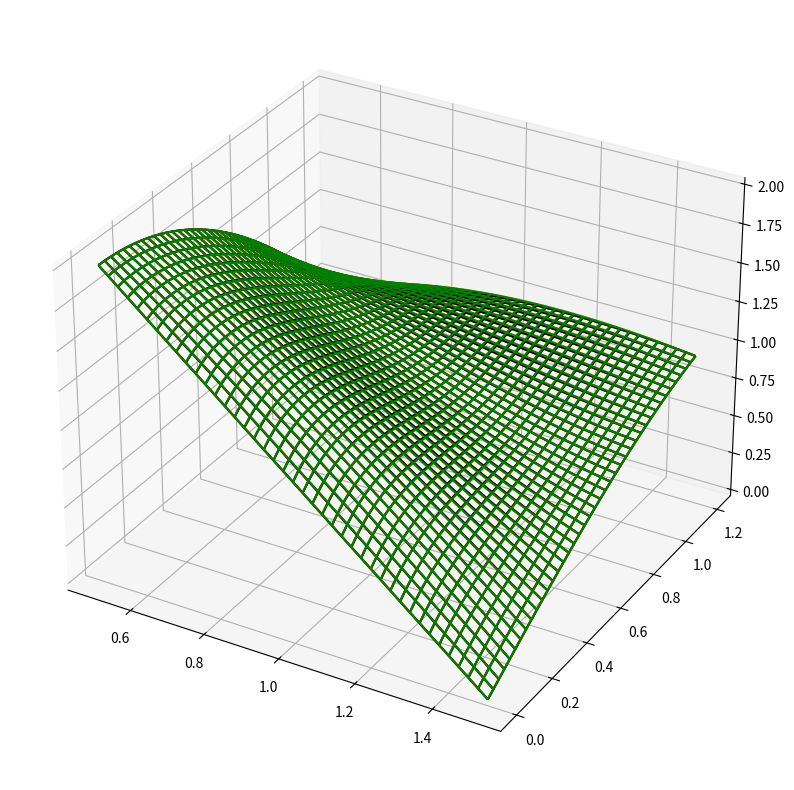

Here is the Python script that generated this plot:
import math
import numpy as np
import matplotlib.pyplot as plt

fig = plt.figure(figsize=(10, 10))
ax = fig.add_subplot(projection='3d')

def phi(x, t):
    return np.log(4 + x) * np.cos(5 * t)


def psi(x):
    return 3 - 2 * x


def ua(t):
    return 2 * np.cos(t)


def ub(t):
    return np.sin(t)


A = 0.5
B = 1.5
p = 1.6
T = 1.2

def solve(N, M):
    h = (B - A) / M
    tau = T / N
    q = p * tau / (h ** 2)
    U = []
    
    for i in range(N + 1):
        U.append([])
        for j in range(M + 1):
            U[i].append(0)

    for i in range(M + 1):
        U[0][i] = psi(A + i * h)
    
    alpha = [0] * (M + 1)
    beta = [0] * (M + 1)
    print(len(U), N, M)
    for i in range(N):
        a = [-q] * (M + 1)
        b = [1 + 2 * q] * (M + 1)
        c = [-q] * (M + 1)
        f = [0] * (M + 1)
        for j in range(M + 1):
            f[j] = U[i][j] + tau * phi(A + j * h, tau * i)

        b[0] = 1
        c[0] = 0
        f[0] = ua(tau * (i + 1))

        a[M] = 0
        b[M] = 1
        f[M] = ub(tau * (i + 1))
        
        alpha[0] = -c[0] / b[0]
        beta[0] = f[0] / b[0]

        for j in range(1, M + 1):
            alpha[j] = -c[j] / (a[j] * alpha[j - 1] + b[j])
            beta[j] = (f[j] - a[j] * beta[j - 1]) / (a[j] * alpha[j - 1] + b[j])

        U[i + 1][M] = (f[M] - a[M] * beta[M - 1]) / (a[M] * alpha[M - 1] + b[M])

        for j in range(M - 1, -1, -1):
            U[i + 1][j] = alpha[j] * U[i + 1][j + 1] + beta[j]

    for i in range(M + 1):
        U[0][i] = psi(A + i * h)
        
    new_U = np.array([])

    for i in range(N + 1):
        for j in range(M + 1):
            new_U = np.append(new_U, U[i][j])
    #print('new_U[0] =', new_U)
    return new_U

def func(N1, M1, N2, M2, N3, M3, N4, M4):
    U1 = solve(N1, M1)
    U2 = solve(N2, M2)
    U3 = solve(N3, M3)
    U4 = solve(N4, M4)

    h1 = (B - A) / M1
    tau1 = T / N1
    h2 = (B - A) / M2
    tau2 = T / N2
    h3 = (B - A) / M3
    tau3 = T / N3
    h4 = (B - A) / M4
    tau4 = T / N4

    x1 = np.arange(A, B + h1, h1)
    t1 = np.arange(0, T + tau1, tau1)
    x2 = np.arange(A, B + h2, h2)
    t2 = np.arange(0, T + tau2, tau2)
    x3 = np.arange(A, B + h3, h3)
    t3 = np.arange(0, T + tau3, tau3)
    x4 = np.arange(A, B + h4, h4)
    t4 = np.arange(0, T + tau4, tau4)

    print(N1, len(U1))
    print(N2, len(U2))
    print(N3, len(U3))
    print(N4, len(U4))

    new_U1 = np.array(np.split(U1, N1 + 1))
    new_U2 = np.array(np.split(U2, N2 + 1))
    new_U3 = np.array(np.split(U3, N3 + 1))
    new_U4 = np.array(np.split(U4, N4 + 1))

    e1, f1 = np.meshgrid(x1, t1)
    e2, f2 = np.meshgrid(x2, t2)
    e3, f3 = np.meshgrid(x3, t3)
    e4, f4 = np.meshgrid(x4, t4)

    ax.plot_wireframe(e1, f1, new_U1, color = 'black')
    ax.plot_wireframe(e2, f2, new_U2, color = 'green')
    ax.plot_wireframe(e3, f3, new_U3, color = 'red')
    ax.plot_wireframe(e4, f4, new_U4, color = 'orange')

    plt.show()
func(40, 40, 120, 40, 40, 120, 120, 120)

